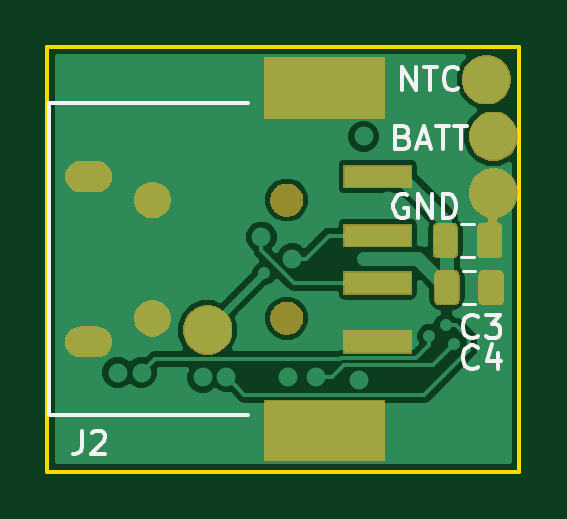
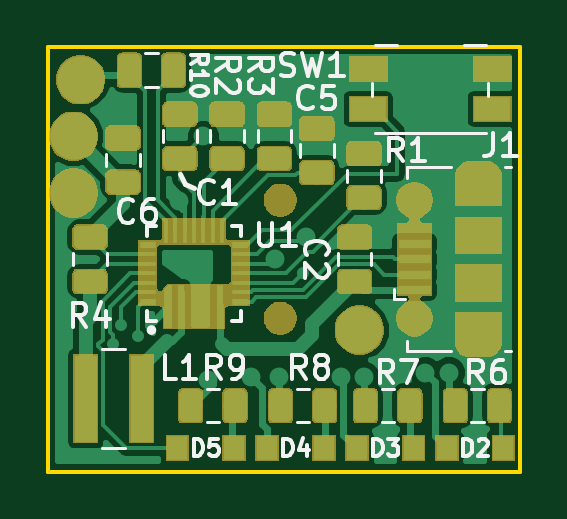
Circuit board: 11 layer files. Board 20.0 x 18.0 mm.
- bottom_copper: power-bank-upgrade-B.Cu.gbr (84186 bytes)
- bottom_mask: power-bank-upgrade-B.Mask.gbr (41329 bytes)
- paste: power-bank-upgrade-B.Paste.gbr (49535 bytes)
- bottom_silk: power-bank-upgrade-B.SilkS.gbr (17648 bytes)
- outline: power-bank-upgrade-Edge.Cuts.gbr (696 bytes)
- top_copper: power-bank-upgrade-F.Cu.gbr (28193 bytes)
- top_mask: power-bank-upgrade-F.Mask.gbr (15199 bytes)
- paste: power-bank-upgrade-F.Paste.gbr (8031 bytes)
- top_silk: power-bank-upgrade-F.SilkS.gbr (5028 bytes)
- inner_copper: power-bank-upgrade-In1.Cu.gbr (17721 bytes)
- inner_copper: power-bank-upgrade-In2.Cu.gbr (21970 bytes)

=== bottom_copper: power-bank-upgrade-B.Cu.gbr (84186 bytes, source omitted) ===
=== bottom_mask: power-bank-upgrade-B.Mask.gbr (41329 bytes, source omitted) ===
=== paste: power-bank-upgrade-B.Paste.gbr (49535 bytes, source omitted) ===
=== bottom_silk: power-bank-upgrade-B.SilkS.gbr (17648 bytes, source omitted) ===
=== outline: power-bank-upgrade-Edge.Cuts.gbr ===
G04 #@! TF.GenerationSoftware,KiCad,Pcbnew,(5.0.2)-1*
G04 #@! TF.CreationDate,2019-05-05T23:42:24+01:00*
G04 #@! TF.ProjectId,power-bank-upgrade,706f7765-722d-4626-916e-6b2d75706772,rev?*
G04 #@! TF.SameCoordinates,Original*
G04 #@! TF.FileFunction,Profile,NP*
%FSLAX46Y46*%
G04 Gerber Fmt 4.6, Leading zero omitted, Abs format (unit mm)*
G04 Created by KiCad (PCBNEW (5.0.2)-1) date 05/05/2019 23:42:24*
%MOMM*%
%LPD*%
G01*
G04 APERTURE LIST*
%ADD10C,0.150000*%
G04 APERTURE END LIST*
D10*
X20000000Y-172000000D02*
X20000000Y-190000000D01*
X40000000Y-172000000D02*
X20000000Y-172000000D01*
X40000000Y-190000000D02*
X40000000Y-172000000D01*
X20000000Y-190000000D02*
X40000000Y-190000000D01*
M02*

=== top_copper: power-bank-upgrade-F.Cu.gbr (28193 bytes, source omitted) ===
=== top_mask: power-bank-upgrade-F.Mask.gbr (15199 bytes, source omitted) ===
=== paste: power-bank-upgrade-F.Paste.gbr (8031 bytes, source omitted) ===
=== top_silk: power-bank-upgrade-F.SilkS.gbr ===
G04 #@! TF.GenerationSoftware,KiCad,Pcbnew,(5.0.2)-1*
G04 #@! TF.CreationDate,2019-05-05T23:42:23+01:00*
G04 #@! TF.ProjectId,power-bank-upgrade,706f7765-722d-4626-916e-6b2d75706772,rev?*
G04 #@! TF.SameCoordinates,Original*
G04 #@! TF.FileFunction,Legend,Top*
G04 #@! TF.FilePolarity,Positive*
%FSLAX46Y46*%
G04 Gerber Fmt 4.6, Leading zero omitted, Abs format (unit mm)*
G04 Created by KiCad (PCBNEW (5.0.2)-1) date 05/05/2019 23:42:23*
%MOMM*%
%LPD*%
G01*
G04 APERTURE LIST*
%ADD10C,0.150000*%
%ADD11C,0.120000*%
G04 APERTURE END LIST*
D10*
G04 #@! TO.C,J2*
X20100000Y-187600000D02*
X28500000Y-187600000D01*
X20100000Y-174400000D02*
X28500000Y-174400000D01*
X20100000Y-187600000D02*
X20100000Y-174400000D01*
D11*
G04 #@! TO.C,C3*
X37541422Y-179490000D02*
X38058578Y-179490000D01*
X37541422Y-180910000D02*
X38058578Y-180910000D01*
G04 #@! TO.C,C4*
X37603922Y-181490000D02*
X38121078Y-181490000D01*
X37603922Y-182910000D02*
X38121078Y-182910000D01*
G04 #@! TO.C,GND*
D10*
X35238095Y-178300000D02*
X35142857Y-178252380D01*
X35000000Y-178252380D01*
X34857142Y-178300000D01*
X34761904Y-178395238D01*
X34714285Y-178490476D01*
X34666666Y-178680952D01*
X34666666Y-178823809D01*
X34714285Y-179014285D01*
X34761904Y-179109523D01*
X34857142Y-179204761D01*
X35000000Y-179252380D01*
X35095238Y-179252380D01*
X35238095Y-179204761D01*
X35285714Y-179157142D01*
X35285714Y-178823809D01*
X35095238Y-178823809D01*
X35714285Y-179252380D02*
X35714285Y-178252380D01*
X36285714Y-179252380D01*
X36285714Y-178252380D01*
X36761904Y-179252380D02*
X36761904Y-178252380D01*
X37000000Y-178252380D01*
X37142857Y-178300000D01*
X37238095Y-178395238D01*
X37285714Y-178490476D01*
X37333333Y-178680952D01*
X37333333Y-178823809D01*
X37285714Y-179014285D01*
X37238095Y-179109523D01*
X37142857Y-179204761D01*
X37000000Y-179252380D01*
X36761904Y-179252380D01*
G04 #@! TO.C,BATT*
X35080952Y-175828571D02*
X35223809Y-175876190D01*
X35271428Y-175923809D01*
X35319047Y-176019047D01*
X35319047Y-176161904D01*
X35271428Y-176257142D01*
X35223809Y-176304761D01*
X35128571Y-176352380D01*
X34747619Y-176352380D01*
X34747619Y-175352380D01*
X35080952Y-175352380D01*
X35176190Y-175400000D01*
X35223809Y-175447619D01*
X35271428Y-175542857D01*
X35271428Y-175638095D01*
X35223809Y-175733333D01*
X35176190Y-175780952D01*
X35080952Y-175828571D01*
X34747619Y-175828571D01*
X35700000Y-176066666D02*
X36176190Y-176066666D01*
X35604761Y-176352380D02*
X35938095Y-175352380D01*
X36271428Y-176352380D01*
X36461904Y-175352380D02*
X37033333Y-175352380D01*
X36747619Y-176352380D02*
X36747619Y-175352380D01*
X37223809Y-175352380D02*
X37795238Y-175352380D01*
X37509523Y-176352380D02*
X37509523Y-175352380D01*
G04 #@! TO.C,NTC*
X35033333Y-173852380D02*
X35033333Y-172852380D01*
X35604761Y-173852380D01*
X35604761Y-172852380D01*
X35938095Y-172852380D02*
X36509523Y-172852380D01*
X36223809Y-173852380D02*
X36223809Y-172852380D01*
X37414285Y-173757142D02*
X37366666Y-173804761D01*
X37223809Y-173852380D01*
X37128571Y-173852380D01*
X36985714Y-173804761D01*
X36890476Y-173709523D01*
X36842857Y-173614285D01*
X36795238Y-173423809D01*
X36795238Y-173280952D01*
X36842857Y-173090476D01*
X36890476Y-172995238D01*
X36985714Y-172900000D01*
X37128571Y-172852380D01*
X37223809Y-172852380D01*
X37366666Y-172900000D01*
X37414285Y-172947619D01*
G04 #@! TO.C,J2*
X21466666Y-188252380D02*
X21466666Y-188966666D01*
X21419047Y-189109523D01*
X21323809Y-189204761D01*
X21180952Y-189252380D01*
X21085714Y-189252380D01*
X21895238Y-188347619D02*
X21942857Y-188300000D01*
X22038095Y-188252380D01*
X22276190Y-188252380D01*
X22371428Y-188300000D01*
X22419047Y-188347619D01*
X22466666Y-188442857D01*
X22466666Y-188538095D01*
X22419047Y-188680952D01*
X21847619Y-189252380D01*
X22466666Y-189252380D01*
G04 #@! TO.C,C3*
X38233333Y-184257142D02*
X38185714Y-184304761D01*
X38042857Y-184352380D01*
X37947619Y-184352380D01*
X37804761Y-184304761D01*
X37709523Y-184209523D01*
X37661904Y-184114285D01*
X37614285Y-183923809D01*
X37614285Y-183780952D01*
X37661904Y-183590476D01*
X37709523Y-183495238D01*
X37804761Y-183400000D01*
X37947619Y-183352380D01*
X38042857Y-183352380D01*
X38185714Y-183400000D01*
X38233333Y-183447619D01*
X38566666Y-183352380D02*
X39185714Y-183352380D01*
X38852380Y-183733333D01*
X38995238Y-183733333D01*
X39090476Y-183780952D01*
X39138095Y-183828571D01*
X39185714Y-183923809D01*
X39185714Y-184161904D01*
X39138095Y-184257142D01*
X39090476Y-184304761D01*
X38995238Y-184352380D01*
X38709523Y-184352380D01*
X38614285Y-184304761D01*
X38566666Y-184257142D01*
G04 #@! TO.C,C4*
X38233333Y-185557142D02*
X38185714Y-185604761D01*
X38042857Y-185652380D01*
X37947619Y-185652380D01*
X37804761Y-185604761D01*
X37709523Y-185509523D01*
X37661904Y-185414285D01*
X37614285Y-185223809D01*
X37614285Y-185080952D01*
X37661904Y-184890476D01*
X37709523Y-184795238D01*
X37804761Y-184700000D01*
X37947619Y-184652380D01*
X38042857Y-184652380D01*
X38185714Y-184700000D01*
X38233333Y-184747619D01*
X39090476Y-184985714D02*
X39090476Y-185652380D01*
X38852380Y-184604761D02*
X38614285Y-185319047D01*
X39233333Y-185319047D01*
G04 #@! TD*
M02*

=== inner_copper: power-bank-upgrade-In1.Cu.gbr (17721 bytes, source omitted) ===
=== inner_copper: power-bank-upgrade-In2.Cu.gbr (21970 bytes, source omitted) ===
